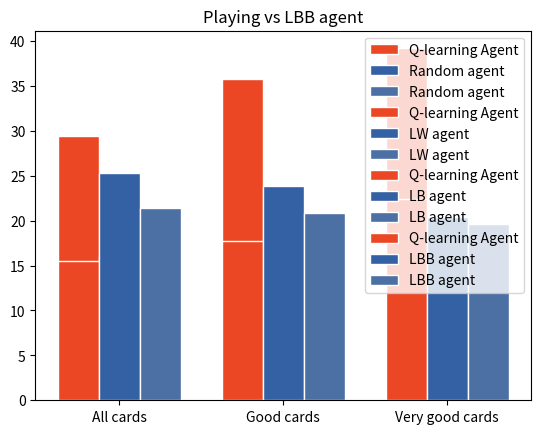

The matplotlib source for this figure:
random_1_1_player = [26.2106, 31.50824587706147, 34.88135593220339]
random_1_1_random1 = [17.8118, 15.02848575712144, 13.288135593220339]
random_1_1_random2 = [18.2304, 16.08545727136432, 13.830508474576272]

lw_1_1_player = [27.1478, 32.04938271604938, 35.431372549019606]
lw_1_1_lw1 = [17.5908, 15.25925925925926, 13.843137254901961]
lw_1_1_lw2 = [17.473, 15.234567901234568, 13.470588235294118]

lb_1_1_player = [29.3991, 35.74013157894737, 39.19047619047619]
lb_1_1_lb1 = [16.0743, 13.381578947368421, 10.595238095238095]
lb_1_1_lb2 = [16.7724, 13.358552631578947, 12.761904761904763]

lbb_3_3_player = [15.5515, 17.74457429048414, 22.4]
lbb_3_3_lbb1 = [25.3189, 23.888146911519197, 20.42222222222222]
lbb_3_3_lbb2 = [21.3836, 20.89482470784641, 19.57777777777778]
# libraries
import numpy as np
import matplotlib.pyplot as plt

def plot_points_with_quality(x, y, z, labels, legend, title):
    # set width of bar
    barWidth = 0.25

    # Set position of bar on X axis
    r1 = np.arange(len(x))
    r2 = [x + barWidth for x in r1]
    r3 = [x + barWidth for x in r2]

    # Make the plot
    plt.bar(r1, x, color='#ec4724', width=barWidth, edgecolor='white', label=legend[0])
    plt.bar(r2, y, color='#3461a4', width=barWidth, edgecolor='white', label=legend[1])
    plt.bar(r3, z, color='#4c6fa4', width=barWidth, edgecolor='white', label=legend[2])

    # Add xticks on the middle of the group bars
    plt.xticks([r + barWidth for r in range(len(x))], labels)

    plt.title(title)
    # Create legend & Show graphic
    plt.legend()
    plt.show()

if __name__ == "__main__":
    plot_points_with_quality(random_1_1_player, random_1_1_random1, random_1_1_random2, ["All cards", "Good cards", "Very good cards"], ["Q-learning Agent", "Random agent", "Random agent"], "Playing vs random agent")
    plot_points_with_quality(lw_1_1_player, lw_1_1_lw1, lw_1_1_lw2,
                             ["All cards", "Good cards", "Very good cards"],
                             ["Q-learning Agent", "LW agent", "LW agent"], "Playing vs locally worst agent")
    plot_points_with_quality(lb_1_1_player, lb_1_1_lb1, lb_1_1_lb2,
                             ["All cards", "Good cards", "Very good cards"],
                             ["Q-learning Agent", "LB agent", "LB agent"], "Playing vs locally best agent")

    plot_points_with_quality(lbb_3_3_player, lbb_3_3_lbb1, lbb_3_3_lbb2, ["All cards", "Good cards", "Very good cards"], ["Q-learning Agent", "LBB agent", "LBB agent"], "Playing vs LBB agent")